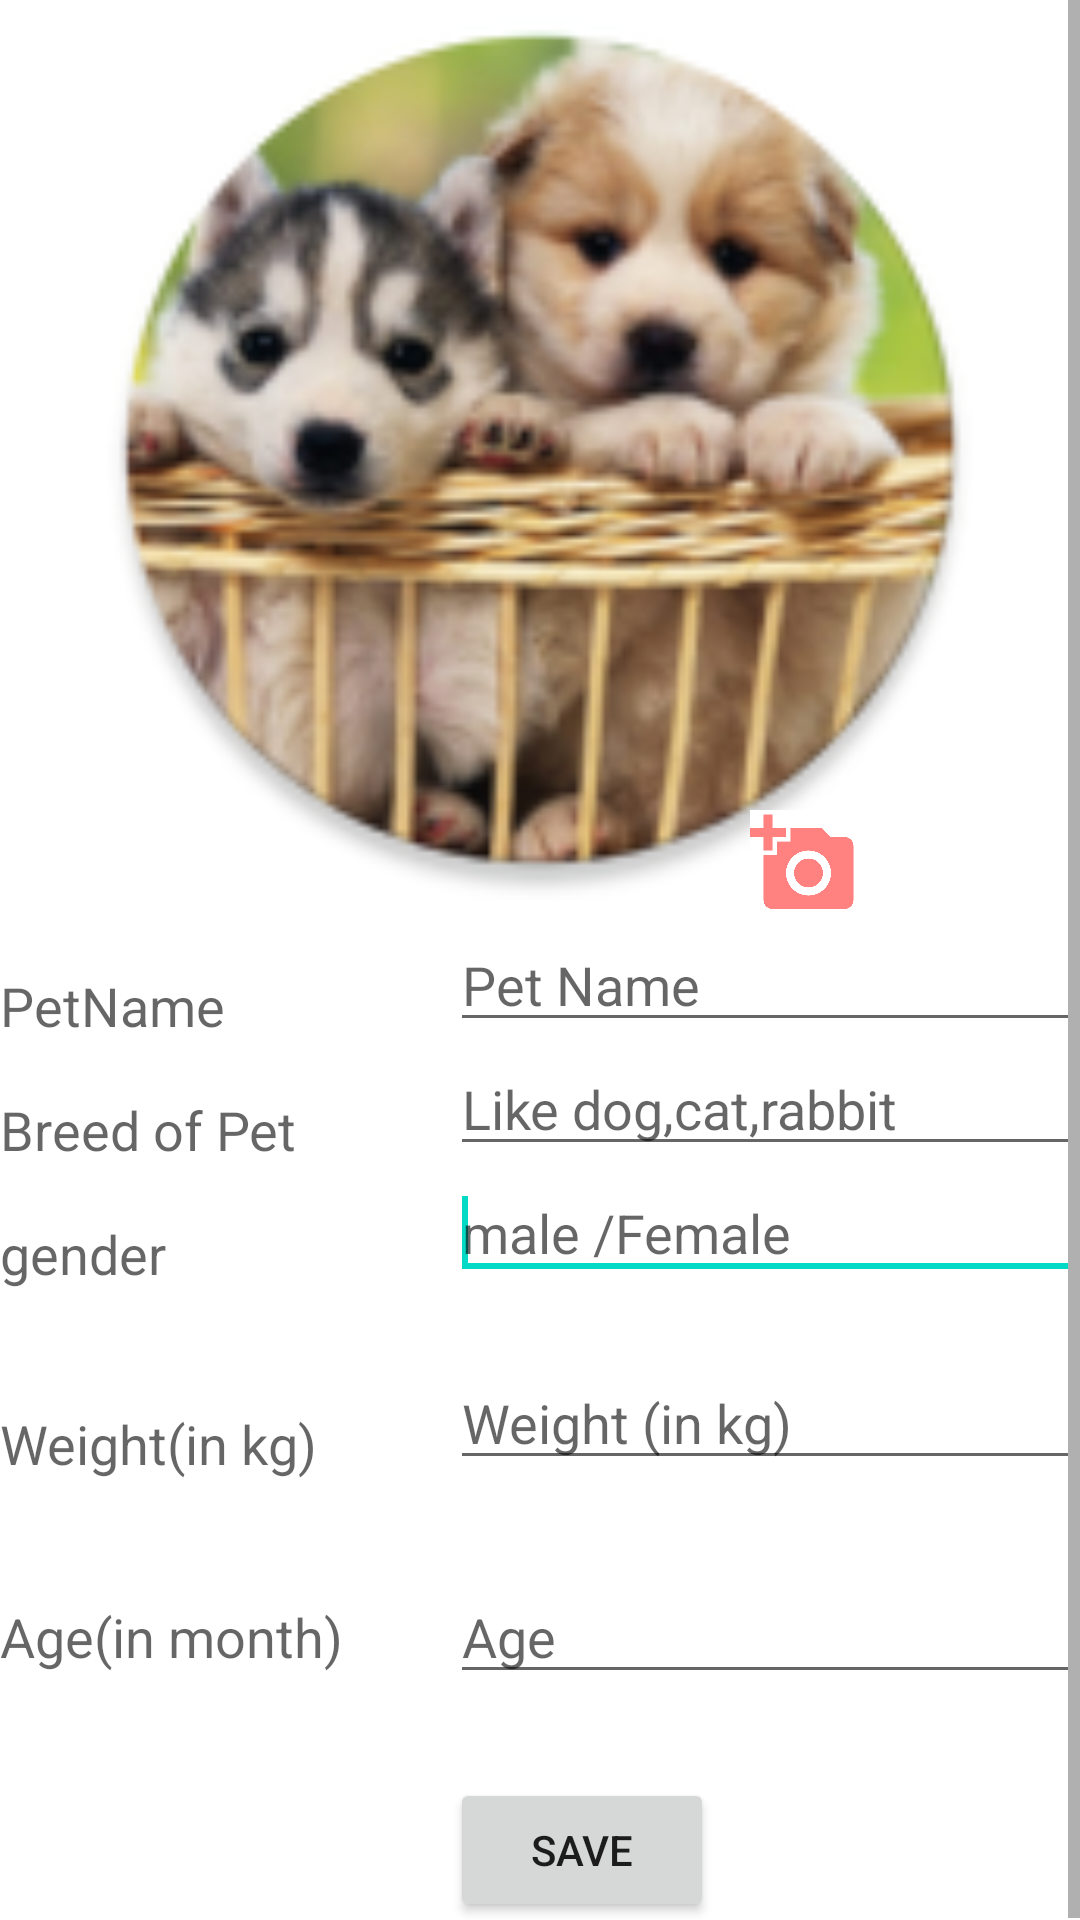

Android layout source for this screen:
<!-- AndroidManifest.xml: application theme Theme.MyContacts -->
<!-- res/layout/activity_display_contact.xml -->
<?xml version="1.0" encoding="utf-8"?>
<ScrollView xmlns:android="http://schemas.android.com/apk/res/android"
    xmlns:tools="http://schemas.android.com/tools"
    tools:context=".EditViewActivity"
    android:layout_width="match_parent"
    android:layout_height="match_parent"
        >


    <RelativeLayout
        android:layout_width="match_parent"
        android:layout_height="match_parent"
        >



        <FrameLayout
            android:id="@+id/frame1"
            android:layout_width="fill_parent"
            android:layout_height="fill_parent">

            <ImageView
                android:id="@+id/editImage"
                android:layout_width="match_parent"
                android:layout_height="300dp"
                android:src="@mipmap/pets_img_round"
                android:layout_centerHorizontal="true"

                />


            <ImageButton
                android:id="@+id/Imb1"
                android:layout_height="wrap_content"
                android:layout_width="wrap_content"
                android:src="@drawable/add_photo1"
                android:gravity="center_horizontal"
                android:layout_marginTop="270dp"
                android:layout_marginLeft="250dp"
                android:background="@color/white"
                android:onClick="imageHandlerFun"
                />
        </FrameLayout>


        <EditText
        android:id="@+id/editPetName"
        android:layout_width="wrap_content"
        android:layout_height="wrap_content"
        android:layout_alignParentLeft="true"
        android:layout_below="@id/frame1"
        android:layout_marginLeft="150dp"
        android:hint="Pet Name"
        android:ems="10"
        android:inputType="text"
            android:layout_alignParentStart="true">
    </EditText>

    <EditText
        android:id="@+id/editWeight"
        android:layout_width="wrap_content"
        android:layout_height="wrap_content"
        android:layout_alignLeft="@+id/editVaccination"
        android:layout_below="@+id/editVaccination"
        android:layout_marginTop="22dp"
        android:hint="Weight (in kg)"
        android:ems="10"
        android:inputType="number"/>

    <TextView
        android:id="@+id/petName"
        android:layout_width="wrap_content"
        android:layout_height="wrap_content"
        android:layout_alignBottom="@+id/editPetName"
        android:layout_alignParentLeft="true"
        android:text="@string/name"
        android:textAppearance="?android:attr/textAppearanceMedium"
        android:layout_alignParentStart="true" />

    <Button
        android:id="@+id/button1"
        android:layout_width="wrap_content"
        android:layout_height="wrap_content"
        android:layout_alignLeft="@+id/editAge"
        android:layout_below="@id/editAge"
        android:layout_alignParentBottom="true"
        android:layout_marginBottom="28dp"
        android:onClick="run"
        android:text="@string/save" />

    <TextView
        android:id="@+id/Weight"
        android:layout_width="wrap_content"
        android:layout_height="wrap_content"
        android:layout_alignBottom="@+id/editWeight"
        android:layout_alignLeft="@+id/petName"
        android:text="@string/weight"
        android:textAppearance="?android:attr/textAppearanceMedium" />

        <TextView
            android:id="@+id/petBreed"
            android:layout_width="wrap_content"
            android:layout_height="wrap_content"
            android:layout_alignBottom="@+id/editPetBreed"
            android:layout_alignLeft="@+id/petName"
            android:text="@string/petBreed"
            android:textAppearance="?android:attr/textAppearanceMedium" />

        <TextView
            android:id="@+id/vaccination"
            android:layout_width="wrap_content"
            android:layout_height="wrap_content"
            android:layout_above="@+id/editWeight"
            android:layout_alignLeft="@+id/petBreed"
            android:text="@string/gender"
            android:textAppearance="?android:attr/textAppearanceMedium" />

        <EditText
            android:id="@+id/editAge"
            android:layout_width="wrap_content"
            android:layout_height="wrap_content"
            android:layout_alignRight="@+id/editPetName"
            android:layout_below="@+id/editWeight"
            android:layout_marginTop="30dp"
            android:hint="Age "
            android:ems="10"
            android:inputType="number" />

        <TextView
            android:id="@+id/age"
            android:layout_width="wrap_content"
            android:layout_height="wrap_content"
            android:layout_alignBaseline="@+id/editAge"
            android:layout_alignBottom="@+id/editAge"
            android:layout_alignParentLeft="true"
            android:layout_toLeftOf="@+id/editWeight"
            android:text="@string/age"
            android:textAppearance="?android:attr/textAppearanceMedium" />

        <EditText
            android:id="@+id/editVaccination"
            android:layout_width="wrap_content"
            android:layout_height="wrap_content"
            android:layout_alignLeft="@+id/editPetName"
            android:layout_below="@+id/editPetBreed"
            android:hint="male /Female"
            android:ems="10"
            android:inputType="text" >

            <requestFocus />
        </EditText>

        <EditText
            android:id="@+id/editPetBreed"
            android:layout_width="wrap_content"
            android:layout_height="wrap_content"
            android:layout_alignLeft="@+id/editVaccination"
            android:layout_below="@+id/editPetName"
            android:hint="Like dog,cat,rabbit"
            android:ems="10"
            android:inputType="text" />

    </RelativeLayout>



</ScrollView>
<!-- resources referenced by this layout -->
<resources>
  <color name="white">#FFFFFFFF</color>
  <!-- drawable add_photo1 (drawable) -->
  <vector android:alpha="0.6" android:height="36dp" android:tint="#FF2E2D"
      android:viewportHeight="24" android:viewportWidth="24"
      android:width="36dp" xmlns:android="http://schemas.android.com/apk/res/android">
      <path android:fillColor="@android:color/white" android:pathData="M3,4V1h2v3h3v2H5v3H3V6H0V4H3zM6,10V7h3V4h7l1.83,2H21c1.1,0 2,0.9 2,2v12c0,1.1 -0.9,2 -2,2H5c-1.1,0 -2,-0.9 -2,-2V10H6zM13,19c2.76,0 5,-2.24 5,-5s-2.24,-5 -5,-5s-5,2.24 -5,5S10.24,19 13,19zM9.8,14c0,1.77 1.43,3.2 3.2,3.2s3.2,-1.43 3.2,-3.2s-1.43,-3.2 -3.2,-3.2S9.8,12.23 9.8,14z"/>
  </vector>
  <!-- mipmap pets_img_round: png bitmap (mipmap-hdpi, 13254 bytes) -->
  <string name="age">Age(in month)</string>
  <string name="gender">gender</string>
  <string name="name">PetName</string>
  <string name="petBreed">Breed of Pet</string>
  <string name="save">Save</string>
  <string name="weight">Weight(in kg)</string>
  <style name="Theme.MyContacts" parent="Theme.MaterialComponents.DayNight.DarkActionBar">
          
          <item name="colorPrimary">@color/purple_500</item>
          <item name="colorPrimaryVariant">@color/purple_700</item>
          <item name="colorOnPrimary">@color/white</item>
          
          <item name="colorSecondary">@color/teal_200</item>
          <item name="colorSecondaryVariant">@color/teal_700</item>
          <item name="colorOnSecondary">@color/black</item>
          
          <item name="android:statusBarColor" tools:targetApi="l">?attr/colorPrimaryVariant</item>
          
          
  
      </style>
  <color name="purple_500">#FF6200EE</color>
  <color name="purple_700">#FF3700B3</color>
  <color name="teal_200">#FF03DAC5</color>
  <color name="teal_700">#FF018786</color>
  <color name="black">#FF000000</color>
</resources>
